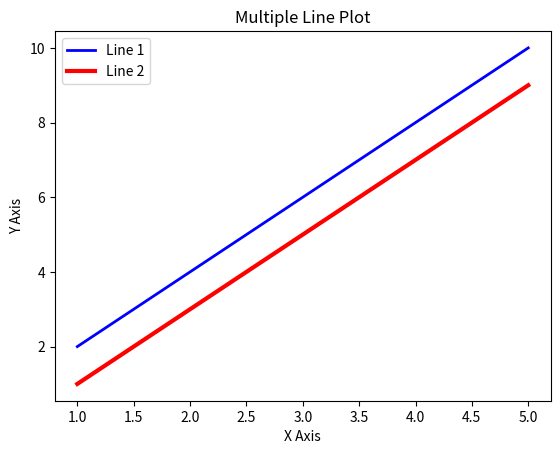

The script that saved this image:
import matplotlib.pyplot as plt

# Data for plotting
x = [1, 2, 3, 4, 5]
y1 = [2, 4, 6, 8, 10]
y2 = [1, 3, 5, 7, 9]

# Plot lines
plt.plot(x, y1, color='blue', linewidth=2, label='Line 1')
plt.plot(x, y2, color='red', linewidth=3, label='Line 2')

# Add labels and title
plt.xlabel("X Axis")
plt.ylabel("Y Axis")
plt.title("Multiple Line Plot")

# Show legend
plt.legend()

# Display graph
plt.show()
